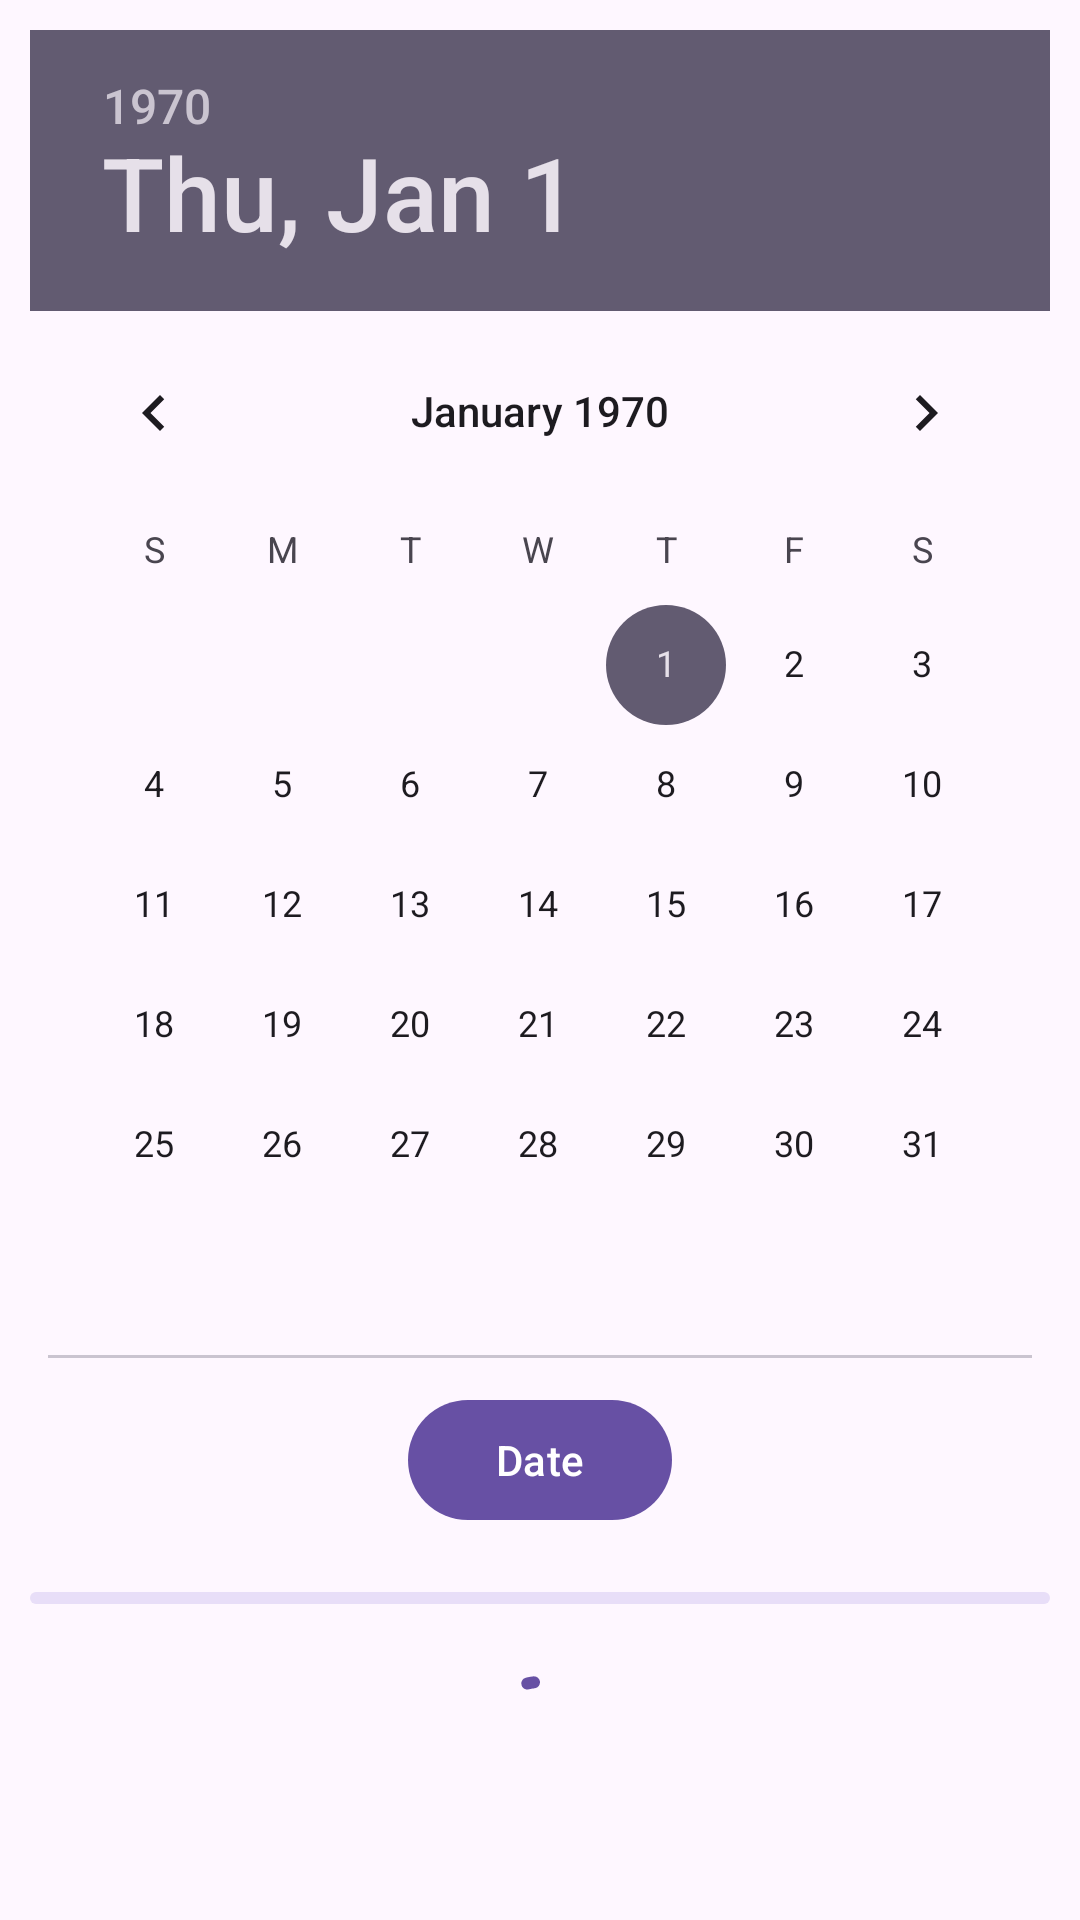

Layout XML and referenced resources for this Android screen:
<!-- AndroidManifest.xml: application theme Theme.AppInsta -->
<!-- res/layout/calendario_layout.xml -->
<?xml version="1.0" encoding="utf-8"?>
<androidx.coordinatorlayout.widget.CoordinatorLayout xmlns:android="http://schemas.android.com/apk/res/android"
    xmlns:app="http://schemas.android.com/apk/res-auto"
    xmlns:tools="http://schemas.android.com/tools"
    android:layout_width="match_parent"
    android:layout_height="match_parent"
    tools:context=".CalendarioActivity">

    <LinearLayout
        android:layout_width="match_parent"
        android:layout_height="match_parent"
        android:orientation="vertical">



        <DatePicker
            android:id="@+id/idCalendario"
            android:layout_width="wrap_content"
            android:layout_height="wrap_content"
            android:layout_gravity="center_horizontal"
            android:layout_margin="10dp"

            />

        <com.google.android.material.divider.MaterialDivider
            android:layout_width="match_parent"
            android:layout_height="wrap_content"
            app:dividerInsetStart="16dp"
            app:dividerInsetEnd="16dp"/>

        <com.google.android.material.button.MaterialButton
            android:layout_margin="10dp"
            android:id="@+id/btnCalendario"
            android:layout_width="wrap_content"
            android:layout_height="wrap_content"
            android:layout_gravity="center_horizontal"
            android:padding="10dp"
            android:text="Date"

            />

        <com.google.android.material.progressindicator.LinearProgressIndicator
            android:layout_margin="10dp"
            app:trackCornerRadius="20dp"
            android:layout_width="match_parent"
            android:layout_height="wrap_content"
            android:indeterminate="true" />

        <com.google.android.material.progressindicator.CircularProgressIndicator
            android:layout_width="wrap_content"
            android:layout_margin="10dp"
            style="@style/Widget.Material3.CircularProgressIndicator"
            android:layout_gravity="center_horizontal"
            android:layout_height="wrap_content"
            android:indeterminate="true" />
    </LinearLayout>

</androidx.coordinatorlayout.widget.CoordinatorLayout>
<!-- resources referenced by this layout -->
<resources>
  <style name="Theme.AppInsta" parent="Base.Theme.AppInsta" />
  <style name="Base.Theme.AppInsta" parent="Theme.Material3.DayNight.NoActionBar">
          
          
          <item name="android:colorPrimaryDark">@color/colorPrimary</item>
      </style>
  <color name="colorPrimary">#1278D8</color>
</resources>
